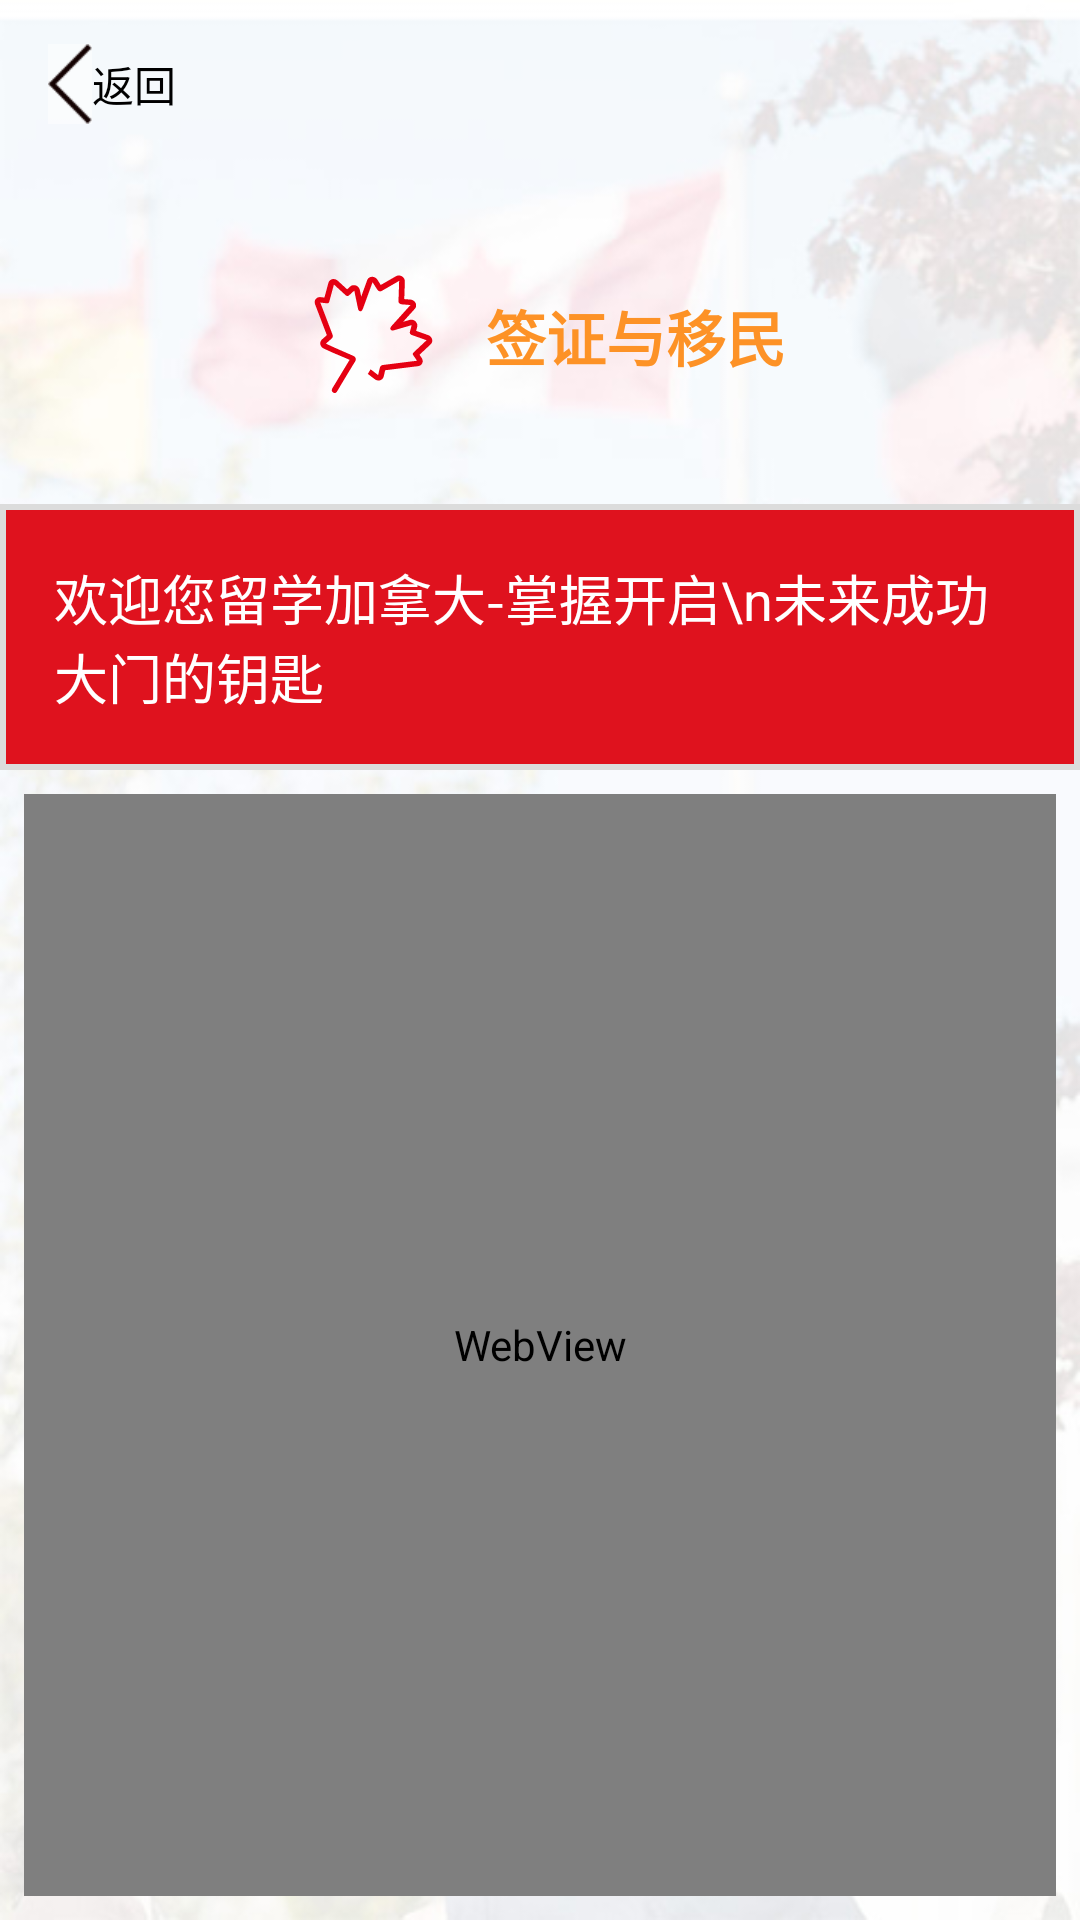

The Android layout XML behind this screen, and the referenced resources:
<!-- AndroidManifest.xml: application theme AppTheme -->
<!-- res/layout/activity_visa_infor.xml -->
<?xml version="1.0" encoding="utf-8"?>
<android.support.constraint.ConstraintLayout
    xmlns:android="http://schemas.android.com/apk/res/android"
    xmlns:app="http://schemas.android.com/apk/res-auto"
    xmlns:tools="http://schemas.android.com/tools"
    android:id="@+id/activity_visa_infor"
    android:layout_width="match_parent"
    android:layout_height="match_parent"
    android:background="@mipmap/visa_background"
    tools:context="com.canadian.study.ui.VisaInforActivity">

    <android.support.v7.widget.Toolbar
        android:id="@+id/toolbar"
        android:layout_width="0dp"
        android:layout_height="wrap_content"
        app:layout_constraintLeft_toLeftOf="parent"
        app:layout_constraintRight_toRightOf="parent"
        app:layout_constraintTop_toTopOf="parent"
        tools:layout_constraintLeft_creator="1"
        tools:layout_constraintRight_creator="1"
        tools:layout_constraintTop_creator="1"
        >

        <ImageButton
            android:id="@+id/backImage"
            android:layout_width="wrap_content"
            android:layout_height="wrap_content"
            android:background="@android:drawable/screen_background_light_transparent"
            android:src="@mipmap/back_icon_1"/>

        <TextView
            android:id="@+id/backTextView"
            android:layout_width="wrap_content"
            android:layout_height="wrap_content"
            android:layout_marginLeft="8dp"
            android:text="返回"
            android:textColor="@android:color/black"
            android:textSize="14sp"/>

    </android.support.v7.widget.Toolbar>

   <LinearLayout
       android:id="@+id/linearlayout"
       android:layout_width="match_parent"
       android:layout_height="wrap_content"
       android:orientation="horizontal"
       android:layout_marginTop="32dp"
       android:gravity="center"
       app:layout_constraintTop_toBottomOf="@+id/toolbar"
       app:layout_constraintRight_toRightOf="parent"
       app:layout_constraintLeft_toLeftOf="parent">



       <ImageView
           android:id="@+id/imageView7"
           android:layout_width="wrap_content"
           android:layout_height="wrap_content"
           android:src="@drawable/large_leaf_icon"/>

       <TextView
           android:id="@+id/textView2"
           android:layout_width="wrap_content"
           android:layout_height="wrap_content"
           android:text="签证与移民"
           android:textColor="#fd9226"
           android:textSize="20sp"
           android:layout_marginLeft="16dp"
           android:textStyle="normal|bold"/>

   </LinearLayout>

    <TextView
        android:id="@+id/textView3"
        android:layout_width="wrap_content"
        android:layout_height="wrap_content"
        android:layout_marginEnd="16dp"
        android:layout_marginStart="16dp"
        android:layout_marginTop="32dp"
        android:background="@drawable/visa_title_background"
        android:padding="18dp"
        android:text="欢迎您留学加拿大-掌握开启\n未来成功大门的钥匙"
        android:textColor="@android:color/white"
        android:textSize="18sp"
        app:layout_constraintLeft_toLeftOf="parent"
        app:layout_constraintRight_toRightOf="parent"
        app:layout_constraintTop_toBottomOf="@+id/linearlayout"/>


    <WebView
        android:id="@+id/webView"
        android:layout_marginBottom="8dp"
        android:layout_marginEnd="8dp"
        android:layout_marginStart="8dp"
        android:layout_marginTop="8dp"
        app:layout_constraintBottom_toBottomOf="parent"
        app:layout_constraintEnd_toEndOf="parent"
        app:layout_constraintStart_toStartOf="parent"
        app:layout_constraintTop_toBottomOf="@+id/textView3"
        android:layout_width="0dp"
        android:layout_height="0dp">

    </WebView>


</android.support.constraint.ConstraintLayout>
<!-- resources referenced by this layout -->
<resources>
  <!-- drawable large_leaf_icon: vector/xml drawable (drawable, 2450 chars, omitted) -->
  <!-- drawable visa_title_background (drawable) -->
  <?xml version="1.0" encoding="utf-8"?>
  <shape xmlns:android="http://schemas.android.com/apk/res/android">
      <solid android:color="#DF121E" />
  
      <stroke android:width="2dp" android:color="#dcdcdc" />
  </shape>
  <!-- mipmap back_icon_1: png bitmap (mipmap-hdpi, 15320 bytes) -->
  <!-- mipmap visa_background: jpg bitmap (mipmap-xhdpi, 37339 bytes) -->
  <style name="AppTheme" parent="Theme.AppCompat.Light.NoActionBar">
  
      </style>
</resources>
